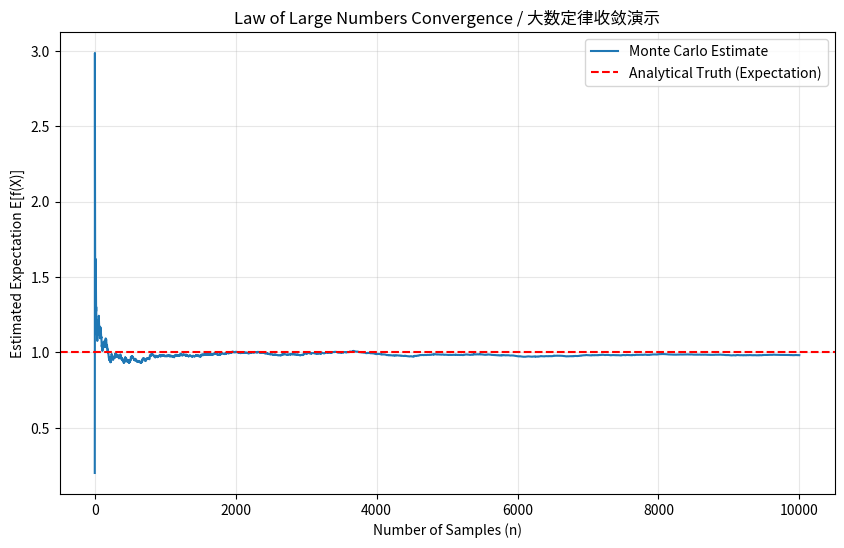

Write the Python code that produced this figure.
"""
算法名称: 蒙特卡洛积分 (Monte Carlo Integration)
功能: 演示概率空间中的期望如何通过采样近似 (大数定律)
关联理论: 01_Theory_Derivation.md - 期望与勒贝格积分

核心逻辑:
$$ \mathbb{E}[f(X)] = \int f(x) p(x) dx \approx \frac{1}{N} \sum_{i=1}^N f(x_i) $$

这一原理是 Reinforcement Learning 中所有 "Sample-based" 算法 (如 Monte Carlo, TD, PPO) 的基石。
因为我们通常无法直接计算积分 (环境动态未知)，只能通过与环境交互收集 Experience Replay 来近似期望。
"""

import numpy as np
import matplotlib.pyplot as plt
from dataclasses import dataclass
from typing import Callable, Tuple

# ============================================
# 第一部分: 配置与环境定义
# ============================================

@dataclass
class ExperimentConfig:
    """实验配置"""
    num_samples: int = 10000    # 采样数量
    true_mean: float = 0.0      # 真实均值 (用于验证)
    true_std: float = 1.0       # 真实标准差

def target_function(x: np.ndarray) -> np.ndarray:
    """
    我们要计算期望的目标函数 f(x)。
    这里假设 f(x) = x^2，且 x ~ N(0, 1)。
    理论期望 E[x^2] = Var(x) + E[x]^2 = 1 + 0 = 1。
    """
    return x ** 2

# ============================================
# 第二部分: 核心算法实现
# ============================================

def monte_carlo_expectation(
    num_samples: int, 
    func: Callable[[np.ndarray], np.ndarray]
) -> Tuple[np.ndarray, np.ndarray]:
    """
    使用蒙特卡洛方法估计期望。
    
    Args:
        num_samples: 采样点数 N
        func: 目标函数 f(x)
        
    Returns:
        estimates: 随样本数增加的估计值序列
        samples: 原始采样点
    """
    # 1. 从概率测度 P (这里是标准正态分布) 中采样 omega
    # 对应理论: \omega \sim P
    samples = np.random.normal(loc=0, scale=1, size=num_samples)
    
    # 2. 计算函数值 f(X(\omega))
    values = func(samples)
    
    # 3. 计算累积平均值 (模拟样本量从 1 到 N 的过程)
    # 对应理论: \frac{1}{n} \sum_{i=1}^n f(x_i) \to \mathbb{E}[f(X)] (L.L.N)
    cumulative_sum = np.cumsum(values)
    sample_counts = np.arange(1, num_samples + 1)
    estimates = cumulative_sum / sample_counts
    
    return estimates, samples

# ============================================
# 第三部分: 可视化与验证
# ============================================

def run_experiment():
    print(">>> 开始蒙特卡洛积分实验...")
    config = ExperimentConfig()
    
    # 运行估计
    estimates, samples = monte_carlo_expectation(config.num_samples, target_function)
    
    final_estimate = estimates[-1]
    analytical_result = 1.0  # E[X^2] for N(0,1) is 1
    
    print(f"采样数量: {config.num_samples}")
    print(f"最终估计值: {final_estimate:.6f}")
    print(f"理论真实值: {analytical_result:.6f}")
    print(f"相对误差: {abs(final_estimate - analytical_result) / analytical_result * 100:.4f}%")
    
    # 绘图
    plt.figure(figsize=(10, 6))
    
    # 绘制收敛曲线
    plt.plot(estimates, label='Monte Carlo Estimate', color='#1f77b4')
    plt.axhline(y=analytical_result, color='r', linestyle='--', label='Analytical Truth (Expectation)')
    
    plt.title('Law of Large Numbers Convergence / 大数定律收敛演示')
    plt.xlabel('Number of Samples (n)')
    plt.ylabel('Estimated Expectation E[f(X)]')
    plt.legend()
    plt.grid(True, alpha=0.3)
    
    # 保存图片 (模拟 artifact 生成)
    plt.savefig('convergence_plot.png')
    print(">>> 结果图已保存为 convergence_plot.png")

if __name__ == "__main__":
    run_experiment()
